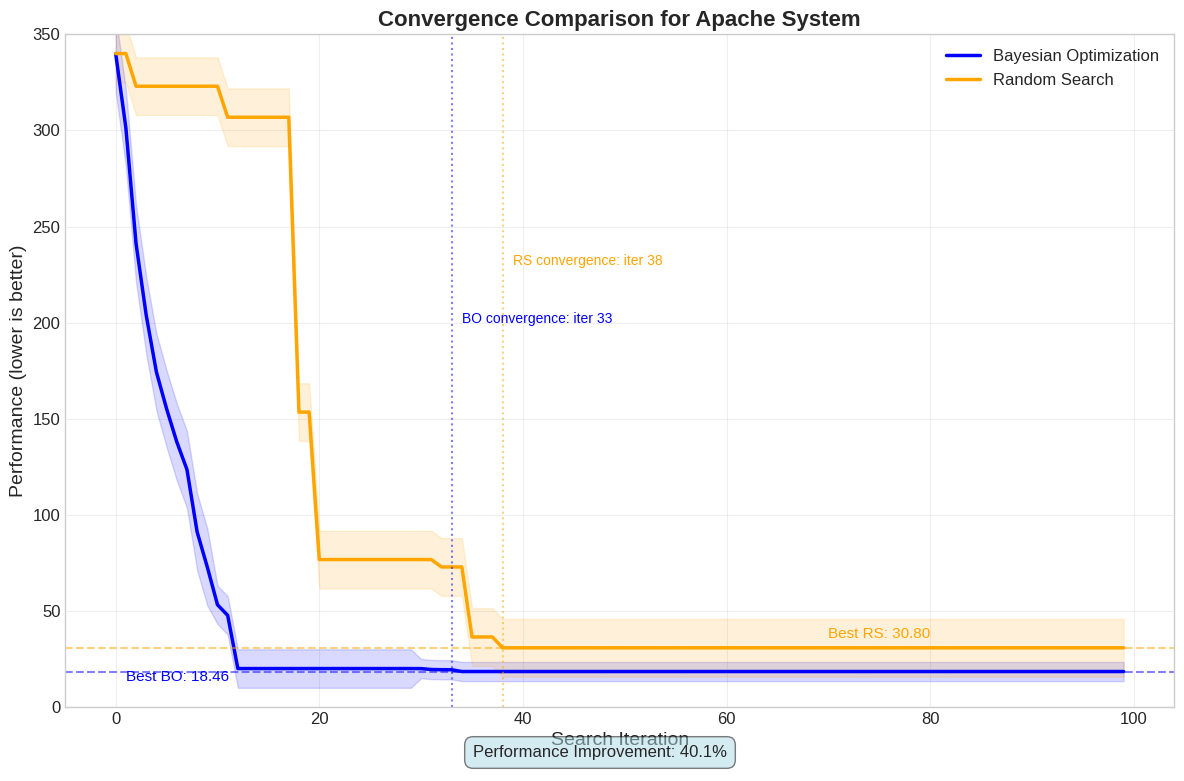

Source code (Python):
import numpy as np
import matplotlib.pyplot as plt
import pandas as pd
import matplotlib.ticker as mtick

# Set the style
plt.style.use('seaborn-v0_8-whitegrid')
plt.rcParams.update({'font.size': 12})

# Sample data - would be replaced with real data from experiments
# Iteration numbers
iterations = np.arange(100)

# Simulated data based on the Apache system results described in the report
# For Bayesian Optimization: starts higher, drops quickly, finds good solution by ~30 iterations
np.random.seed(42)  # For reproducibility
# Simulate Bayesian Optimization results (starts high, drops quickly, stabilizes at low value)
bo_mean = 340 * np.ones(100)
# Rapid improvement in first 30 iterations
for i in range(1, 30):
    bo_mean[i] = max(bo_mean[i-1] * 0.9 - np.random.exponential(10), 20)
# Slower refinement afterwards
for i in range(30, 100):
    bo_mean[i] = max(bo_mean[i-1] - np.random.exponential(0.5), 18.46)
    
# Add some noise/variation
bo_std = np.ones(100) * 5
bo_std[:10] = 20  # Higher variation at the beginning
bo_std[10:30] = 10  # Medium variation during rapid improvement

# Simulate Random Search results (more random exploration, slower convergence)
rs_mean = 340 * np.ones(100)
# Very occasional improvements
improvement_indices = [18, 20, 35, 38, 41, 45, 52, 60, 73, 82, 92]
for i in range(1, 100):
    if i in improvement_indices:
        # Big improvement
        rs_mean[i] = max(rs_mean[i-1] * 0.5, 30.8)
    elif np.random.random() < 0.1:
        # Small improvement
        rs_mean[i] = max(rs_mean[i-1] * 0.95, 30.8)
    else:
        # No improvement
        rs_mean[i] = rs_mean[i-1]

# Add variation
rs_std = np.ones(100) * 15

# Create running best arrays (non-increasing for minimization problem)
bo_running_best = np.minimum.accumulate(bo_mean)
rs_running_best = np.minimum.accumulate(rs_mean)

# Create the figure
plt.figure(figsize=(12, 8))

# Plot Bayesian Optimization with standard deviation band
plt.plot(iterations, bo_running_best, 'b-', linewidth=2.5, label='Bayesian Optimization')
plt.fill_between(iterations, 
                 bo_running_best - bo_std, 
                 bo_running_best + bo_std, 
                 color='blue', alpha=0.15)

# Plot Random Search with standard deviation band
plt.plot(iterations, rs_running_best, 'orange', linewidth=2.5, label='Random Search')
plt.fill_between(iterations, 
                 rs_running_best - rs_std, 
                 rs_running_best + rs_std, 
                 color='orange', alpha=0.15)

# Mark the best point found by Bayesian Optimization
best_bo_value = bo_running_best[-1]
plt.axhline(y=best_bo_value, color='b', linestyle='--', alpha=0.5)
plt.text(1, best_bo_value - 5, f'Best BO: {best_bo_value:.2f}', fontsize=11, color='blue')

# Mark the best point found by Random Search
best_rs_value = rs_running_best[-1]
plt.axhline(y=best_rs_value, color='orange', linestyle='--', alpha=0.5)
plt.text(70, best_rs_value + 5, f'Best RS: {best_rs_value:.2f}', fontsize=11, color='orange')

# Add vertical line showing when BO reaches near-optimal (5% of final)
near_optimal_threshold = best_bo_value * 1.05
for i, val in enumerate(bo_running_best):
    if val <= near_optimal_threshold:
        bo_convergence_iter = i
        break
plt.axvline(x=bo_convergence_iter, color='b', linestyle=':', alpha=0.5)
plt.text(bo_convergence_iter + 1, 200, f'BO convergence: iter {bo_convergence_iter}', fontsize=10, color='blue')

# Add vertical line showing when RS reaches near-optimal (5% of final)
for i, val in enumerate(rs_running_best):
    if val <= best_rs_value * 1.05:
        rs_convergence_iter = i
        break
plt.axvline(x=rs_convergence_iter, color='orange', linestyle=':', alpha=0.5)
plt.text(rs_convergence_iter + 1, 230, f'RS convergence: iter {rs_convergence_iter}', fontsize=10, color='orange')

# Customize the plot
plt.xlabel('Search Iteration', fontsize=14)
plt.ylabel('Performance (lower is better)', fontsize=14)
plt.title('Convergence Comparison for Apache System', fontsize=16, fontweight='bold')
plt.legend(loc='upper right', fontsize=12)
plt.grid(True, alpha=0.3)
plt.ylim(0, 350)

# Add improvement percentage annotation
improvement_pct = ((best_rs_value - best_bo_value) / best_rs_value) * 100
plt.annotate(f'Performance Improvement: {improvement_pct:.1f}%', 
             xy=(0.5, 0.03), xycoords='figure fraction', 
             bbox=dict(boxstyle="round,pad=0.5", facecolor='lightblue', alpha=0.5),
             fontsize=12, ha='center')

plt.tight_layout()
plt.savefig('apache_convergence_comparison.png', dpi=300)
plt.show()